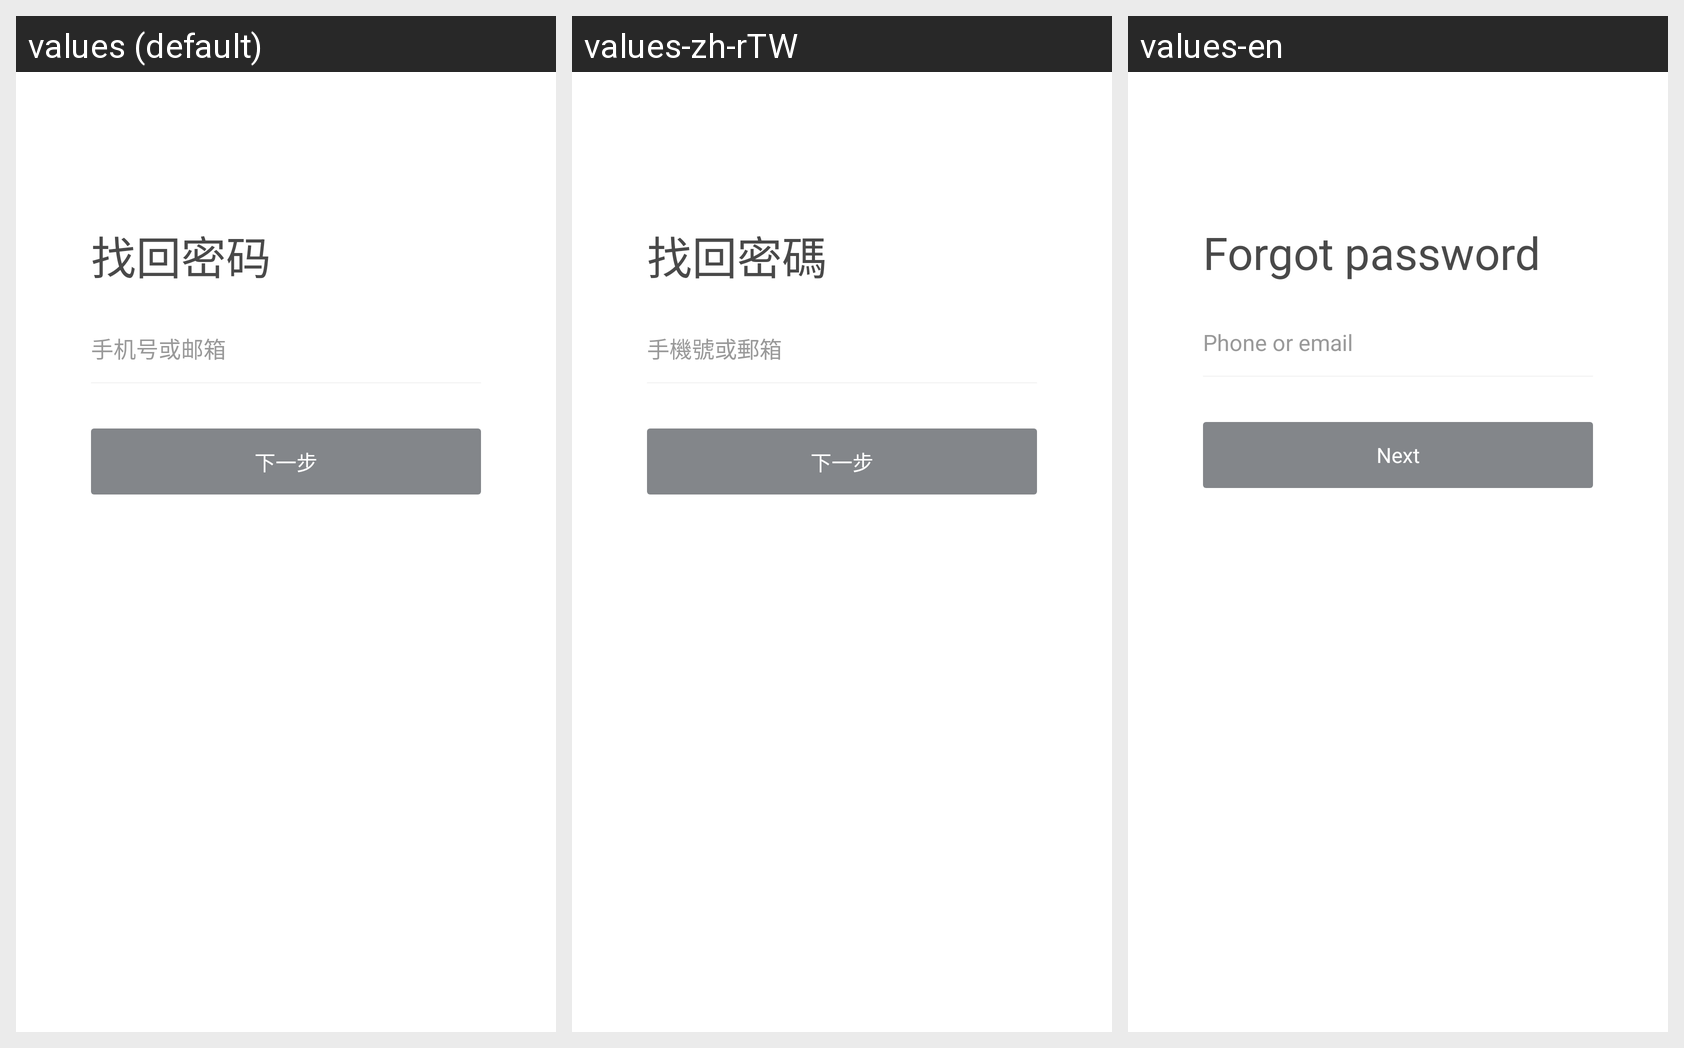

Locale-by-locale string values for the Android screen shown in this grid:
Android screen res/layout/fragment_find_psd.xml rendered under 3 locales, left to right: values (default), values-zh-rTW, values-en. Device: Nexus 5 (rendered at 1080×1920; each locale shown at half size, 540×960, under a caption strip naming it); theme AppTheme.
Strings drawn on this screen, with the default value and each locale's value (text and hints the layout hard-codes, and strings that could not be matched under every locale, appear in the picture but are not listed):

find_password
  values: 找回密码
  values-zh-rTW: 找回密碼
  values-en: Forgot password

phone_or_email
  values: 手机号或邮箱
  values-zh-rTW: 手機號或郵箱
  values-en: Phone or email

next
  values: 下一步
  values-zh-rTW: 下一步
  values-en: Next
